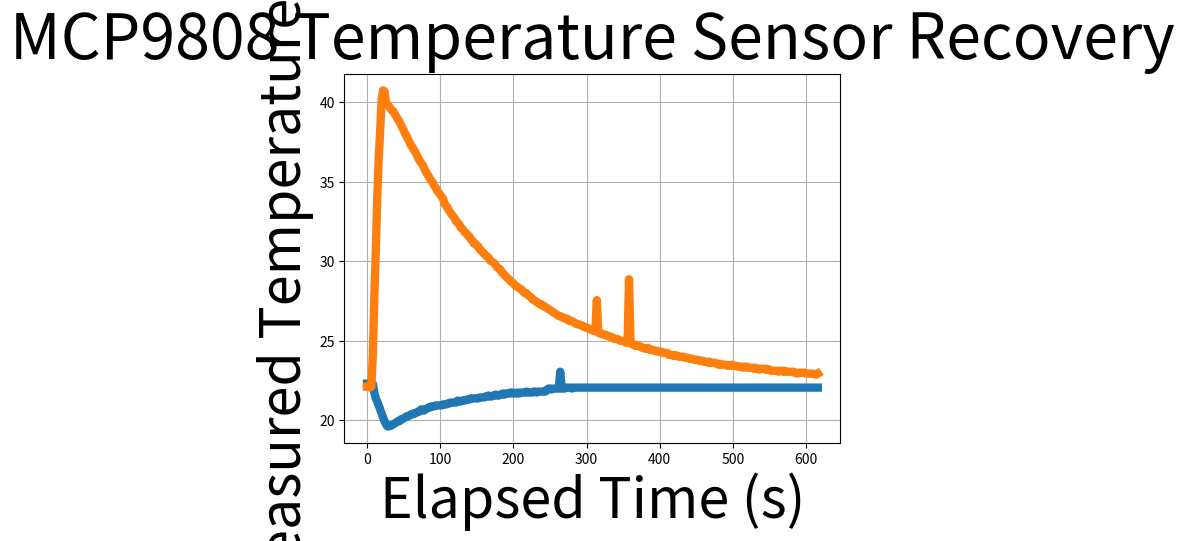

Write Python code to recreate this figure.
import matplotlib
import matplotlib.pyplot as plt
import numpy as np

# Data for plotting

temp_mea_hot = np.array([22.12,22.12,22.06,22.12,24.12,27.69,30.62,33.94,36.44,38.19,40.19,40.75,40.69,40,39.88,39.75,39.62,39.5,39.44,39.25,39.12,38.94,38.81,38.62,38.44,38.25,38.06,37.88,37.69,37.5,37.31,37.19,37,36.88,36.69,36.5,36.31,36.19,36.06,35.88,35.69,35.5,35.38,35.19,35.06,34.94,34.75,34.62,34.44,34.31,34.19,34.06,33.94,33.62,33.5,33.38,33.19,33.06,32.94,32.81,32.69,32.5,32.44,32.31,32.12,32.06,31.94,31.81,31.75,31.62,31.56,31.38,31.31,31.12,31.12,31,30.94,30.75,30.69,30.56,30.5,30.38,30.31,30.25,30.06,30,29.94,29.88,29.75,29.62,29.56,29.5,29.31,29.25,29.12,29.06,28.94,28.88,28.75,28.69,28.62,28.5,28.44,28.38,28.31,28.25,28.19,28.06,28,28,27.88,27.81,27.75,27.62,27.56,27.5,27.44,27.38,27.31,27.31,27.19,27.19,27.12,27.06,27,26.94,26.88,26.81,26.75,26.69,26.62,26.56,26.56,26.5,26.44,26.44,26.38,26.38,26.25,26.25,26.25,26.19,26.12,26.06,26.06,26,26,25.94,25.88,25.88,25.81,25.81,25.75,25.69,25.69,25.62,25.62,27.56,25.5,25.5,25.44,25.44,25.38,25.38,25.31,25.31,25.25,25.25,25.19,25.12,25.12,25.12,25.06,25,25,25,24.94,24.88,24.88,28.88,24.88,24.81,24.75,24.69,24.75,24.69,24.69,24.62,24.56,24.56,24.5,24.5,24.56,24.44,24.44,24.44,24.38,24.38,24.38,24.31,24.31,24.31,24.25,24.25,24.25,24.25,24.12,24.12,24.12,24.06,24.12,24.06,24.06,24,24,24,24,23.94,23.94,23.94,23.88,23.88,23.88,23.81,23.81,23.81,23.81,23.75,23.75,23.75,23.69,23.69,23.69,23.62,23.69,23.62,23.62,23.62,23.62,23.56,23.5,23.56,23.5,23.5,23.5,23.5,23.44,23.44,23.44,23.5,23.44,23.44,23.44,23.38,23.38,23.38,23.38,23.31,23.38,23.38,23.31,23.31,23.31,23.31,23.25,23.31,23.25,23.25,23.19,23.25,23.25,23.25,23.19,23.25,23.19,23.19,23.12,23.12,23.12,23.12,23.12,23.06,23.12,23.12,23.06,23.12,23.06,23.06,23.06,23.06,23.06,23.06,23,23,22.94,23,23,23,23,23,22.94,22.94,22.94,22.94,22.94,22.94,22.88,22.88,22.94])
temp_mea_cold = np.array([22.31,22.31,22.31,22.31,22.31,21.75,21.38,21.19,20.94,20.69,20.44,20.19,19.94,19.75,19.62,19.62,19.69,19.69,19.75,19.81,19.88,19.94,19.94,20.06,20.06,20.12,20.19,20.25,20.25,20.31,20.38,20.38,20.44,20.44,20.5,20.56,20.56,20.69,20.69,20.62,20.69,20.75,20.81,20.81,20.88,20.88,20.88,20.94,20.94,20.94,20.94,20.94,21,21,21,21.06,21.06,21.12,21.12,21.12,21.12,21.12,21.25,21.19,21.19,21.25,21.25,21.25,21.31,21.31,21.31,21.38,21.38,21.38,21.38,21.38,21.38,21.44,21.44,21.44,21.44,21.5,21.5,21.56,21.5,21.5,21.56,21.56,21.62,21.56,21.56,21.62,21.62,21.69,21.62,21.69,21.69,21.69,21.75,21.69,21.75,21.69,21.69,21.75,21.69,21.75,21.75,21.75,21.75,21.81,21.75,21.75,21.75,21.75,21.81,21.81,21.75,21.81,21.81,21.81,21.81,21.81,21.81,21.94,22,22,21.94,22,22,22,22,22,23.06,22,22.06,22,22.06,22.06,22.06,22.06,22,22.06,22.06,22.06,22.06,22.06,22.06,22.06,22.06,22.06,22.06,22.06,22.06,22.06,22.06,22.06,22.06,22.06,22.06,22.06,22.06,22.06,22.06,22.06,22.06,22.06,22.06,22.06,22.06,22.06,22.06,22.06,22.06,22.06,22.06,22.06,22.06,22.06,22.06,22.06,22.06,22.06,22.06,22.06,22.06,22.06,22.06,22.06,22.06,22.06,22.06,22.06,22.06,22.06,22.06,22.06,22.06,22.06,22.06,22.06,22.06,22.06,22.06,22.06,22.06,22.06,22.06,22.06,22.06,22.06,22.06,22.06,22.06,22.06,22.06,22.06,22.06,22.06,22.06,22.06,22.06,22.06,22.06,22.06,22.06,22.06,22.06,22.06,22.06,22.06,22.06,22.06,22.06,22.06,22.06,22.06,22.06,22.06,22.06,22.06,22.06,22.06,22.06,22.06,22.06,22.06,22.06,22.06,22.06,22.06,22.06,22.06,22.06,22.06,22.06,22.06,22.06,22.06,22.06,22.06,22.06,22.06,22.06,22.06,22.06,22.06,22.06,22.06,22.06,22.06,22.06,22.06,22.06,22.06,22.06,22.06,22.06,22.06,22.06,22.06,22.06,22.06,22.06,22.06,22.06,22.06,22.06,22.06,22.06,22.06,22.06,22.06,22.06,22.06,22.06,22.06,22.06,22.06,22.06,22.06,22.06,22.06,22.06,22.06,22.06,22.06,22.06,22.06,22.06])
time = np.arange(0, 618, 2)

# Note that using plt.subplots below is equivalent to using
# fig = plt.figure() and then ax = fig.add_subplot(111)
fig, ax = plt.subplots()
ax.plot(time, temp_mea_cold, linewidth=6)
ax.plot(time, temp_mea_hot, linewidth=6)

ax.set(xlabel='Elapsed Time (s)', ylabel='Measured Temperature (C)',
       title='MCP9808 Temperature Sensor Recovery')

ax.xaxis.label.set_size(40)
ax.yaxis.label.set_size(40)
ax.title.set_size(45)

ax.grid()

plt.show()
